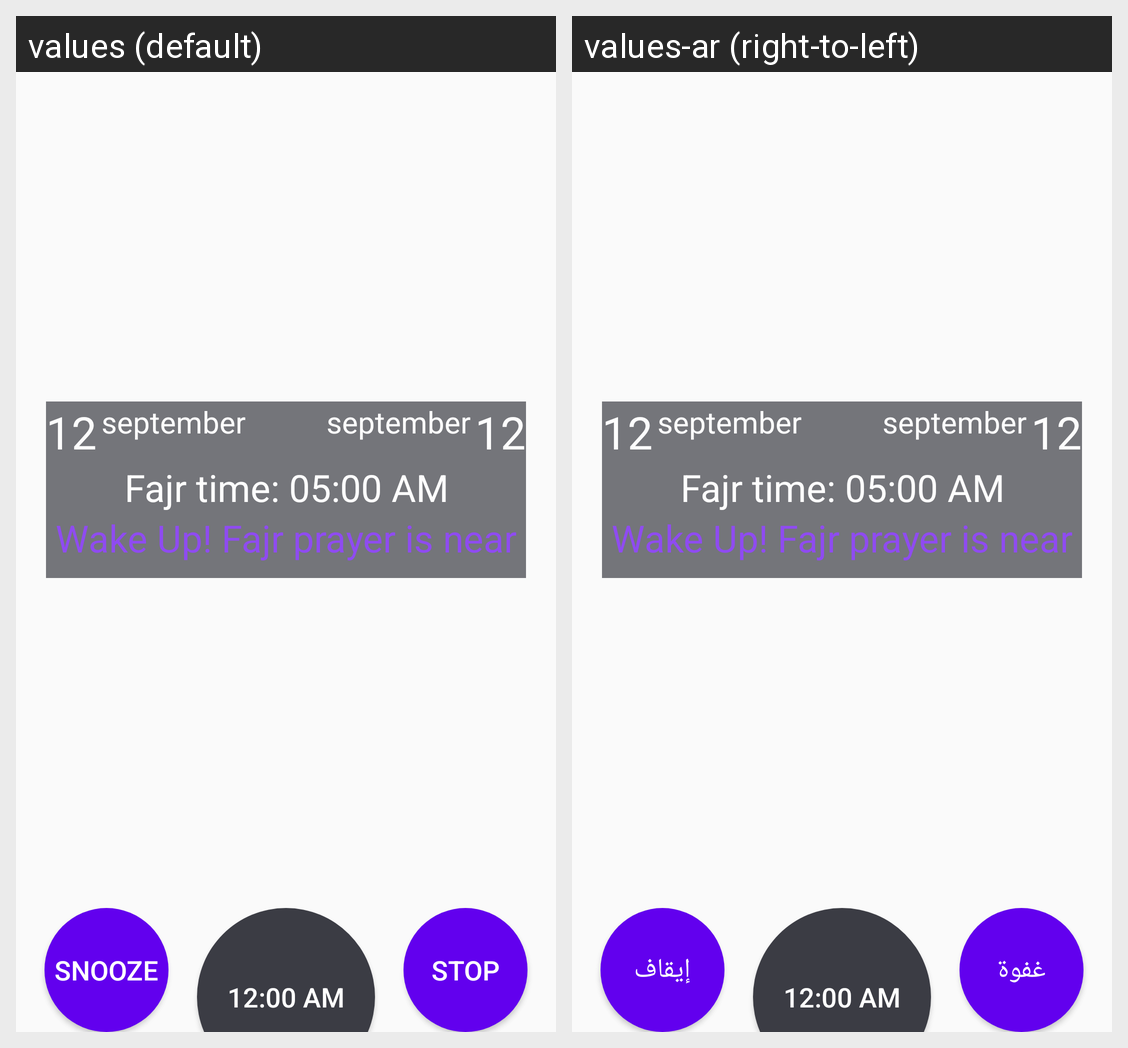

The Android screen above is rendered under two locales of the same app. Produce the string resources it draws, with the default and per-locale values.
Android screen res/layout/activity_sahoor.xml rendered under 2 locales, left to right: values (default), values-ar (right-to-left). Device: Nexus 5 (rendered at 1080×1920; each locale shown at half size, 540×960, under a caption strip naming it); theme AppTheme.NoActionBar.
Strings drawn on this screen, with the default value and each locale's value (text and hints the layout hard-codes, and strings that could not be matched under every locale, appear in the picture but are not listed):

wake_up_fajr_prayer_is_near
  values: Wake Up! Fajr prayer is near
  values-ar: Wake Up! Fajr prayer is near

sahoor_alarm_snooze
  values: Snooze
  values-ar: غفوة

sahoor_alarm_stop
  values: Stop
  values-ar: إيقاف
